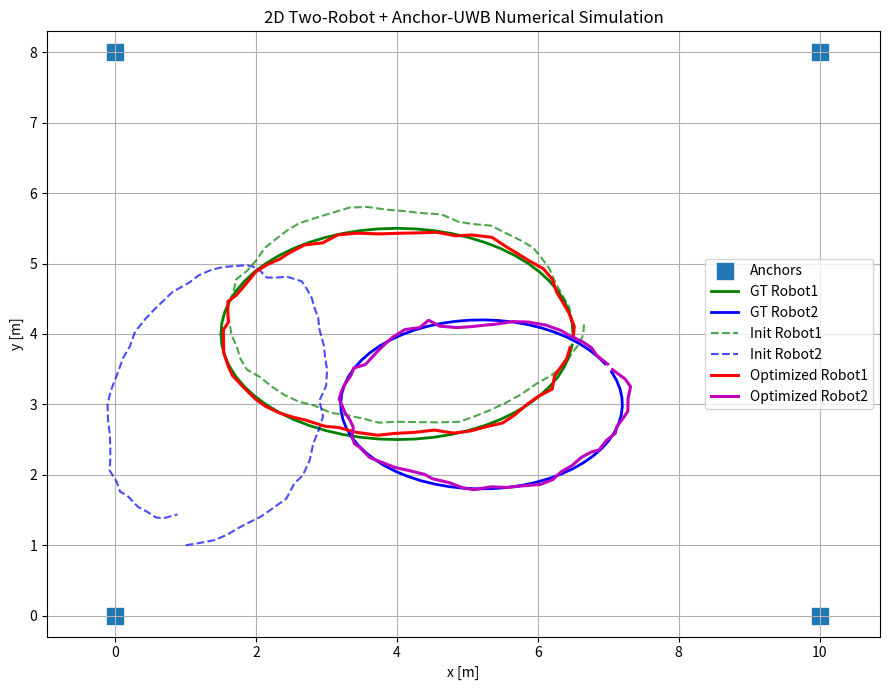

Source code (Python):
# ============================================================
# sim2d_mvp_1.2
# 2D 双车 + Anchor-UWB 后端数值仿真（单全局先验 / 更真实多机器人版）
#
# 【本版本目标】
# 在 1.1 正常 LOS 误差基线版的基础上，进一步将“全局先验”设置得更真实：
# 只给 Robot1 第一帧一个全局先验，Robot2 不再直接使用真值首帧先验，
# 而是仅依赖：
# 1) 自己的 odom 约束
# 2) 自己到 anchors 的 UWB range 约束
# 3) 后端联合优化
# 从而被拉回到同一个 anchor 世界系中。
#
# ------------------------------------------------------------
# 【本版本仿真的内容】
# 1. 仿真二维世界中的两台机器人真值轨迹
# 2. 仿真两台机器人的局部 odom 测量（含高斯噪声与固定偏置）
# 3. 仿真两台机器人到固定 anchors 的 UWB 测距（LOS 高斯噪声）
# 4. 用 odom 积分生成初始轨迹：
#    - Robot1 从真值第一帧附近出发
#    - Robot2 从一个“非真值、粗略局部初值”出发
# 5. 后端优化同时融合：
#    - Robot1 odom
#    - Robot2 odom
#    - Robot1 到 anchors 的 UWB range
#    - Robot2 到 anchors 的 UWB range
#    - 仅 Robot1 第一帧先验
# 6. 输出优化前后 RMSE，并绘制轨迹图
#
# ------------------------------------------------------------
# 【与 1.1 相比的改进】
# 1. 不再同时固定两车第一帧真值
# 2. 仅保留 Robot1 的全局首帧先验，用于提供全局 gauge
# 3. Robot2 不再使用真值先验，而是完全通过测量约束回到世界系
# 4. 更符合真实多机器人协同后端问题
#
# ------------------------------------------------------------
# 【本版本考虑到的误差】
# 1. Robot1 odom 高斯噪声
# 2. Robot1 odom 固定偏置
# 3. Robot2 odom 高斯噪声
# 4. Robot2 odom 固定偏置
# 5. UWB range 高斯测距噪声（LOS 正常工况）
#
# ------------------------------------------------------------
# 【本版本仍未考虑的内容】
# 1. NLOS 偏置 / gross outlier / 丢包
# 2. 鲁棒核 / switchable constraints
# 3. 统一退化识别
# 4. 车车约束
# 5. 时间偏置 Δt
# 6. 原始相机 / 雷达 / IMU 数据与地图生成
#
# ------------------------------------------------------------
# 【本版本意义】
# 本版本用于验证一个更真实的多机器人后端设定：
# 在仅固定一个全局 gauge 的条件下，第二台机器人是否能够依靠
# 自身 odom 与 anchor-range 约束被恢复到同一世界系中。
# ============================================================
import os
import numpy as np
import matplotlib.pyplot as plt
from scipy.optimize import least_squares


# 轨迹长度
NUM_STEPS_1 = 60
NUM_STEPS_2 = 60

# Anchor 坐标（世界系）
ANCHORS = np.array([
    [0.0, 0.0],
    [10.0, 0.0],
    [10.0, 8.0],
    [0.0, 8.0]
])

# Robot1 真值轨迹参数
GT1_CENTER_X = 4.0
GT1_CENTER_Y = 4.0
GT1_RADIUS_X = 2.5
GT1_RADIUS_Y = 1.5
GT1_PHASE = 0.0

# Robot2 真值轨迹参数
GT2_CENTER_X = 5.2
GT2_CENTER_Y = 3.0
GT2_RADIUS_X = 2.0
GT2_RADIUS_Y = 1.2
GT2_PHASE = 0.5

# Robot1 odom 测量误差参数
ODOM1_SIGMA_XY = 0.03
ODOM1_SIGMA_YAW = 0.01
ODOM1_BIAS_XY = (0.004, -0.002)
ODOM1_BIAS_YAW = 0.0015

# Robot2 odom 测量误差参数
ODOM2_SIGMA_XY = 0.04
ODOM2_SIGMA_YAW = 0.015
ODOM2_BIAS_XY = (0.006, 0.003)
ODOM2_BIAS_YAW = -0.002

# UWB LOS 测距误差参数
UWB_SIGMA_R = 0.15

# 优化中使用的残差权重参数（对应标准差）
SIGMA_PRIOR_XY = 0.02
SIGMA_PRIOR_YAW = 0.02
SIGMA_ODOM_XY = 0.05
SIGMA_ODOM_YAW = 0.03
SIGMA_UWB = 0.10

# =========================
# 1.2 版新增：更真实的先验设置
# =========================

# Robot2 的优化初值（注意：这是 initial guess，不是先验约束）
# 它故意不等于 gt2[0]，表示车2一开始并不知道自己的真实全局位置
ROBOT2_INIT_GUESS = np.array([1.0, 1.0, 0.2])

# 是否给 Robot2 一个很弱的先验
# 1.2 严格版建议设为 False
USE_ROBOT2_WEAK_PRIOR = False

# 如果你将来想测试“车2有一个很弱的粗先验”，可以打开上面的开关，
# 并使用下面两个参数
SIGMA_WEAK_PRIOR2_XY = 5.0
SIGMA_WEAK_PRIOR2_YAW = 1.5



# =========================
# 基础工具函数
# =========================
def wrap_angle(theta):
    """将角度限制到 [-pi, pi]"""
    return (theta + np.pi) % (2 * np.pi) - np.pi


def pose_compose(pose, delta):
    """
    2D位姿复合
    pose:  [x, y, yaw]
    delta: [dx_body, dy_body, dyaw]
    """
    x, y, yaw = pose
    dx, dy, dyaw = delta

    c = np.cos(yaw)
    s = np.sin(yaw)

    x_new = x + c * dx - s * dy
    y_new = y + s * dx + c * dy
    yaw_new = wrap_angle(yaw + dyaw)

    return np.array([x_new, y_new, yaw_new])


def relative_pose(pose_i, pose_j):
    """
    根据世界系下两个位姿，计算 i->j 的相对位姿（以 i 的 body 系表示）
    """
    xi, yi, thi = pose_i
    xj, yj, thj = pose_j

    dx = xj - xi
    dy = yj - yi

    c = np.cos(thi)
    s = np.sin(thi)

    dx_body = c * dx + s * dy
    dy_body = -s * dx + c * dy
    dth = wrap_angle(thj - thi)

    return np.array([dx_body, dy_body, dth])


# =========================
# 生成两车真值轨迹
# =========================
def generate_truth_traj(center_x, center_y, radius_x, radius_y, phase, N):
    traj = []
    for k in range(N):
        t = 2.0 * np.pi * k / N + phase
        x = center_x + radius_x * np.cos(t)
        y = center_y + radius_y * np.sin(t)

        t2 = 2.0 * np.pi * ((k + 1) % N) / N + phase
        x2 = center_x + radius_x * np.cos(t2)
        y2 = center_y + radius_y * np.sin(t2)
        yaw = np.arctan2(y2 - y, x2 - x)

        traj.append([x, y, yaw])

    return np.array(traj)


# =========================
# 模拟里程计测量
# =========================
def simulate_odom(traj, sigma_xy=0.03, sigma_yaw=0.01,
                  bias_xy=(0.0, 0.0), bias_yaw=0.0):
    """
    输入真值轨迹，输出相邻帧 odom 测量
    """
    zs = []
    for k in range(len(traj) - 1):
        z = relative_pose(traj[k], traj[k + 1]).copy()

        # 加系统偏置（让漂移更明显）
        z[0] += bias_xy[0]
        z[1] += bias_xy[1]
        z[2] += bias_yaw

        # 加高斯噪声
        z[0] += np.random.randn() * sigma_xy
        z[1] += np.random.randn() * sigma_xy
        z[2] += np.random.randn() * sigma_yaw
        z[2] = wrap_angle(z[2])

        zs.append(z)

    return np.array(zs)


# =========================
# 模拟 UWB anchor-range 测量
# =========================
def simulate_uwb(traj, anchors, sigma_r=0.08):
    """
    对每个时刻、每个 anchor，生成测距
    返回列表: (k, anchor_id, measured_range)
    """
    measurements = []
    for k in range(len(traj)):
        px, py, _ = traj[k]
        p = np.array([px, py])

        for m, a in enumerate(anchors):
            r_true = np.linalg.norm(p - a)
            r_meas = r_true + np.random.randn() * sigma_r
            measurements.append((k, m, r_meas))

    return measurements


# =========================
# 从 odom 积分出初始轨迹
# =========================
def integrate_odom(odom, init_pose):
    traj = [init_pose.copy()]
    cur = init_pose.copy()

    for z in odom:
        cur = pose_compose(cur, z)
        traj.append(cur.copy())

    return np.array(traj)


# =========================
# 打包/解包状态
# =========================
def pack_states(traj1, traj2):
    return np.hstack([traj1.reshape(-1), traj2.reshape(-1)])


def unpack_states(x, N1, N2):
    traj1 = x[:3 * N1].reshape(N1, 3)
    traj2 = x[3 * N1:].reshape(N2, 3)
    return traj1, traj2


# =========================
# 构造残差函数
# =========================
def build_residual_function(
    N1, N2,
    odom1, odom2,
    uwb1, uwb2,
    anchors,
    prior1,
    prior2=None,
    use_robot2_prior=False,
    sigma_prior_xy=0.02,
    sigma_prior_yaw=0.02,
    sigma_prior2_xy=5.0,
    sigma_prior2_yaw=1.5,
    sigma_odom_xy=0.05,
    sigma_odom_yaw=0.03,
    sigma_uwb=0.10
):
    """
    返回 least_squares 使用的残差函数
    """
    w_prior_xy = 1.0 / sigma_prior_xy
    w_prior_yaw = 1.0 / sigma_prior_yaw
    w_prior2_xy = 1.0 / sigma_prior2_xy
    w_prior2_yaw = 1.0 / sigma_prior2_yaw
    w_odom_xy = 1.0 / sigma_odom_xy
    w_odom_yaw = 1.0 / sigma_odom_yaw
    w_uwb = 1.0 / sigma_uwb

    def residual(x):
        traj1, traj2 = unpack_states(x, N1, N2)
        res = []

        # ---- Robot1 第一帧强先验：提供全局 gauge ----
        e1 = traj1[0] - prior1
        e1[2] = wrap_angle(e1[2])
        res.extend([w_prior_xy * e1[0], w_prior_xy * e1[1], w_prior_yaw * e1[2]])

        # ---- Robot2 默认不使用真值先验 ----
        # 如果将来想测试“弱先验”，可打开 use_robot2_prior
        if use_robot2_prior and (prior2 is not None):
            e2 = traj2[0] - prior2
            e2[2] = wrap_angle(e2[2])
            res.extend([w_prior2_xy * e2[0], w_prior2_xy * e2[1], w_prior2_yaw * e2[2]])

        # ---- Robot1 odom 因子 ----
        for k in range(N1 - 1):
            pred = relative_pose(traj1[k], traj1[k + 1])
            err = pred - odom1[k]
            err[2] = wrap_angle(err[2])
            res.extend([w_odom_xy * err[0], w_odom_xy * err[1], w_odom_yaw * err[2]])

        # ---- Robot2 odom 因子 ----
        for k in range(N2 - 1):
            pred = relative_pose(traj2[k], traj2[k + 1])
            err = pred - odom2[k]
            err[2] = wrap_angle(err[2])
            res.extend([w_odom_xy * err[0], w_odom_xy * err[1], w_odom_yaw * err[2]])

        # ---- Robot1 UWB 因子 ----
        for (k, m, r_meas) in uwb1:
            px, py, _ = traj1[k]
            r_pred = np.linalg.norm(np.array([px, py]) - anchors[m])
            res.append(w_uwb * (r_pred - r_meas))

        # ---- Robot2 UWB 因子 ----
        for (k, m, r_meas) in uwb2:
            px, py, _ = traj2[k]
            r_pred = np.linalg.norm(np.array([px, py]) - anchors[m])
            res.append(w_uwb * (r_pred - r_meas))

        return np.array(res)

    return residual


# =========================
# 主程序
# =========================
def main():
    np.random.seed(42)
    print("========== Simulation Config ==========")
    print(f"ODOM1_SIGMA_XY  = {ODOM1_SIGMA_XY}")
    print(f"ODOM1_SIGMA_YAW = {ODOM1_SIGMA_YAW}")
    print(f"ODOM1_BIAS_XY   = {ODOM1_BIAS_XY}")
    print(f"ODOM1_BIAS_YAW  = {ODOM1_BIAS_YAW}")
    print(f"ODOM2_SIGMA_XY  = {ODOM2_SIGMA_XY}")
    print(f"ODOM2_SIGMA_YAW = {ODOM2_SIGMA_YAW}")
    print(f"ODOM2_BIAS_XY   = {ODOM2_BIAS_XY}")
    print(f"ODOM2_BIAS_YAW  = {ODOM2_BIAS_YAW}")
    print(f"UWB_SIGMA_R     = {UWB_SIGMA_R}")
    print(f"ROBOT2_INIT_GUESS      = {ROBOT2_INIT_GUESS}")
    print(f"USE_ROBOT2_WEAK_PRIOR  = {USE_ROBOT2_WEAK_PRIOR}")
    print("=======================================")
    os.makedirs("figs", exist_ok=True)

    # 1) anchor 坐标（世界系）
    anchors = ANCHORS

    # 2) 轨迹长度
    N1 = NUM_STEPS_1
    N2 = NUM_STEPS_2

    # 3) 生成两车真值轨迹
    gt1 = generate_truth_traj(
        center_x=GT1_CENTER_X,
        center_y=GT1_CENTER_Y,
        radius_x=GT1_RADIUS_X,
        radius_y=GT1_RADIUS_Y,
        phase=GT1_PHASE,
        N=N1
    )

    gt2 = generate_truth_traj(
        center_x=GT2_CENTER_X,
        center_y=GT2_CENTER_Y,
        radius_x=GT2_RADIUS_X,
        radius_y=GT2_RADIUS_Y,
        phase=GT2_PHASE,
        N=N2
    )

    # 4) 模拟 odom 测量（故意给车2更大漂移）
    odom1 = simulate_odom(
        gt1,
        sigma_xy=ODOM1_SIGMA_XY,
        sigma_yaw=ODOM1_SIGMA_YAW,
        bias_xy=ODOM1_BIAS_XY,
        bias_yaw=ODOM1_BIAS_YAW
    )

    odom2 = simulate_odom(
        gt2,
        sigma_xy=ODOM2_SIGMA_XY,
        sigma_yaw=ODOM2_SIGMA_YAW,
        bias_xy=ODOM2_BIAS_XY,
        bias_yaw=ODOM2_BIAS_YAW
    )

    # 5) 模拟 UWB 测距
    uwb1 = simulate_uwb(gt1, anchors, sigma_r=UWB_SIGMA_R)
    uwb2 = simulate_uwb(gt2, anchors, sigma_r=UWB_SIGMA_R)

    # 6) 由 odom 积分得到初始轨迹
    init1 = integrate_odom(odom1, gt1[0].copy())
    init2 = integrate_odom(odom2, ROBOT2_INIT_GUESS.copy())

    # 7) 打包初值
    x0 = pack_states(init1, init2)

    # 8) 构造残差函数
    residual_fn = build_residual_function(
        N1=N1,
        N2=N2,
        odom1=odom1,
        odom2=odom2,
        uwb1=uwb1,
        uwb2=uwb2,
        anchors=anchors,
        prior1=gt1[0],
        prior2=ROBOT2_INIT_GUESS,
        use_robot2_prior=USE_ROBOT2_WEAK_PRIOR,
        sigma_prior_xy=SIGMA_PRIOR_XY,
        sigma_prior_yaw=SIGMA_PRIOR_YAW,
        sigma_prior2_xy=SIGMA_WEAK_PRIOR2_XY,
        sigma_prior2_yaw=SIGMA_WEAK_PRIOR2_YAW,
        sigma_odom_xy=SIGMA_ODOM_XY,
        sigma_odom_yaw=SIGMA_ODOM_YAW,
        sigma_uwb=SIGMA_UWB
    )

    # 9) 优化
    result = least_squares(
        residual_fn,
        x0,
        verbose=2,
        max_nfev=100
    )

    est1, est2 = unpack_states(result.x, N1, N2)

    # 10) 计算初始与优化后的 RMSE
    init_rmse1 = np.sqrt(np.mean(np.sum((init1[:, :2] - gt1[:, :2]) ** 2, axis=1)))
    init_rmse2 = np.sqrt(np.mean(np.sum((init2[:, :2] - gt2[:, :2]) ** 2, axis=1)))

    est_rmse1 = np.sqrt(np.mean(np.sum((est1[:, :2] - gt1[:, :2]) ** 2, axis=1)))
    est_rmse2 = np.sqrt(np.mean(np.sum((est2[:, :2] - gt2[:, :2]) ** 2, axis=1)))

    print("\n========== RMSE ==========")
    print(f"Robot1 init position RMSE: {init_rmse1:.4f} m")
    print(f"Robot1 est  position RMSE: {est_rmse1:.4f} m")
    print(f"Robot2 init position RMSE: {init_rmse2:.4f} m")
    print(f"Robot2 est  position RMSE: {est_rmse2:.4f} m")

    # 11) 画图
    plt.figure(figsize=(9, 7))

    # anchors
    plt.scatter(anchors[:, 0], anchors[:, 1], marker='s', s=120, label='Anchors')

    # ground truth
    plt.plot(gt1[:, 0], gt1[:, 1], 'g-', linewidth=2, label='GT Robot1')
    plt.plot(gt2[:, 0], gt2[:, 1], 'b-', linewidth=2, label='GT Robot2')

    # initial from odom
    plt.plot(init1[:, 0], init1[:, 1], 'g--', alpha=0.7, label='Init Robot1')
    plt.plot(init2[:, 0], init2[:, 1], 'b--', alpha=0.7, label='Init Robot2')

    # optimized
    plt.plot(est1[:, 0], est1[:, 1], 'r-', linewidth=2.2, label='Optimized Robot1')
    plt.plot(est2[:, 0], est2[:, 1], 'm-', linewidth=2.2, label='Optimized Robot2')

    plt.axis('equal')
    plt.grid(True)
    plt.xlabel('x [m]')
    plt.ylabel('y [m]')
    plt.title('2D Two-Robot + Anchor-UWB Numerical Simulation')
    plt.legend()
    plt.tight_layout()

    save_path = os.path.join("figs", "sim2d_mvp_1.2.png")
    plt.savefig(save_path, dpi=200)
    print(f"\nFigure saved to: {save_path}")

    plt.show()


if __name__ == "__main__":
    main()
